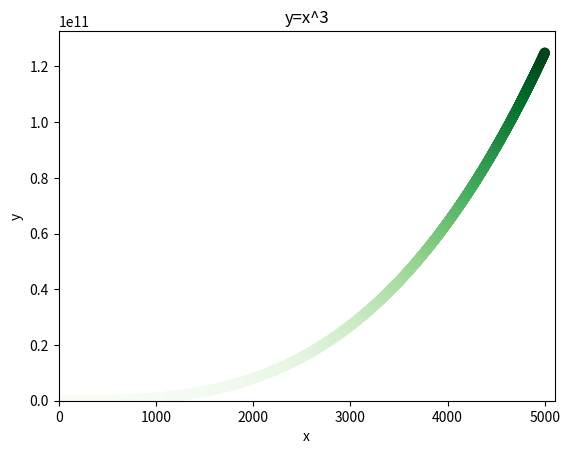

Write the Python code that produced this figure.
import matplotlib.pyplot as plt

x = list(range(1, 5000))
y = [x ** 3 for x in x]
plt.xlabel("x")
plt.ylabel("y")
plt.title("y=x^3")
plt.scatter(x, y, c=y, cmap=plt.cm.Greens, s=40)
plt.axis([0, 5100, 0, 5100 ** 3])
plt.show()
